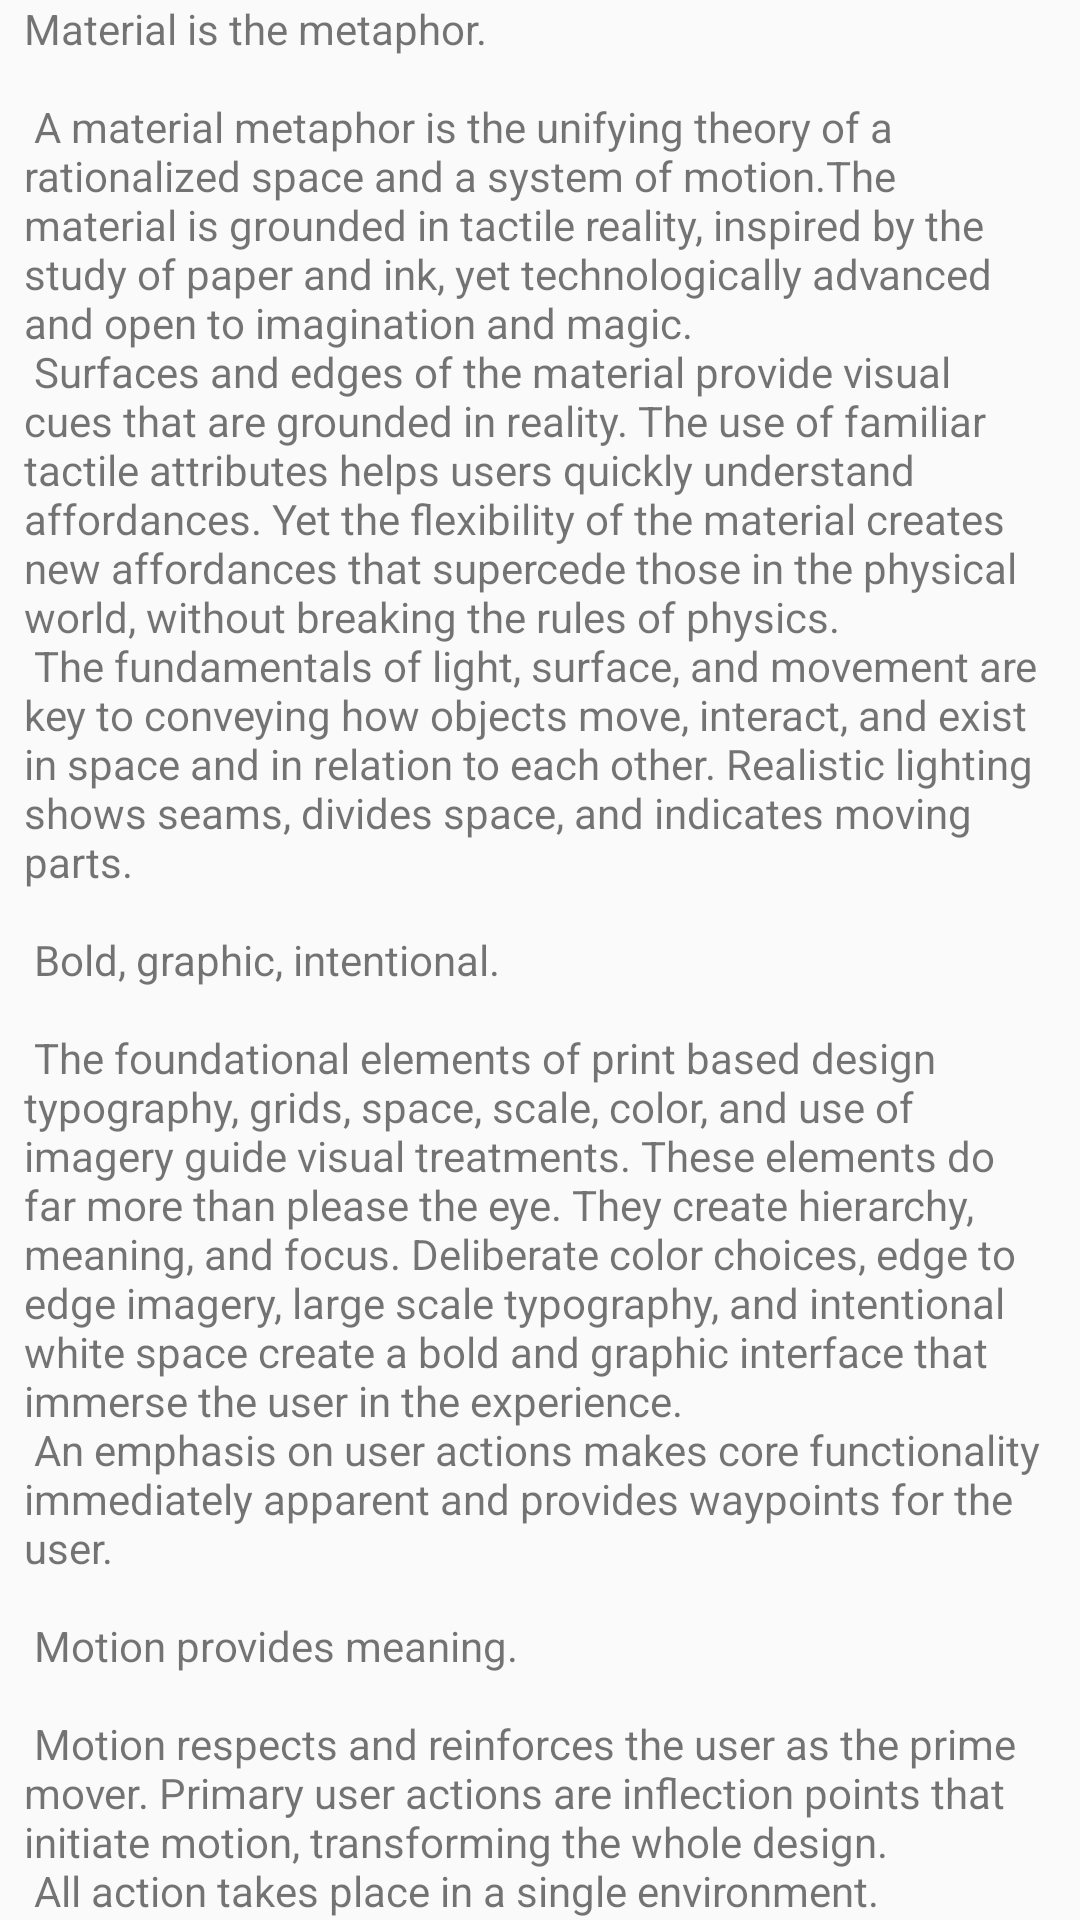

Android layout source for this screen:
<!-- AndroidManifest.xml: application theme AppTheme -->
<!-- res/layout/content_main.xml -->
<?xml version="1.0" encoding="utf-8"?>
    <android.support.v4.widget.NestedScrollView xmlns:android="http://schemas.android.com/apk/res/android"
        xmlns:app="http://schemas.android.com/apk/res-auto"
        xmlns:tools="http://schemas.android.com/tools"
        android:layout_width="match_parent"
        android:layout_height="match_parent"
        app:layout_behavior="@string/appbar_scrolling_view_behavior"
        tools:context=".MainActivity"
        tools:showIn="@layout/app_bar_main">

    <LinearLayout
        android:layout_width="match_parent"
        android:layout_height="wrap_content"
        android:orientation="vertical"
        android:paddingLeft="8dp"
        android:paddingRight="8dp">

        <ImageView
            android:id="@+id/imageView"
            android:layout_width="wrap_content"
            android:layout_height="wrap_content"
            app:srcCompat="@drawable/fruits"
            tools:layout_editor_absoluteX="157dp"
            tools:layout_editor_absoluteY="453dp" />

        <TextView
            android:layout_width="wrap_content"
            android:layout_height="wrap_content"
            android:layout_margin="@dimen/text_margin"
            android:text="@string/large_text" />

    </LinearLayout>

</android.support.v4.widget.NestedScrollView>
<!-- res/layout/app_bar_main.xml (included above) -->
<?xml version="1.0" encoding="utf-8"?>
<android.support.design.widget.CoordinatorLayout xmlns:android="http://schemas.android.com/apk/res/android"
    xmlns:app="http://schemas.android.com/apk/res-auto"
    xmlns:tools="http://schemas.android.com/tools"
    android:layout_width="match_parent"
    android:layout_height="match_parent"
    tools:context=".MainActivity">

    <android.support.design.widget.AppBarLayout
        android:layout_width="match_parent"
        android:layout_height="wrap_content"
        android:theme="@style/AppTheme.AppBarOverlay">

        <android.support.design.widget.CollapsingToolbarLayout
            android:id="@+id/toolbar_layout"
            android:layout_width="match_parent"
            android:layout_height="match_parent"
            android:fitsSystemWindows="true"
            app:contentScrim="?attr/colorPrimary"
            app:layout_scrollFlags="scroll|enterAlways"
            app:toolbarId="@+id/toolbar">

            <android.support.v7.widget.Toolbar
                android:id="@+id/toolbar"
                android:layout_width="match_parent"
                android:layout_height="?attr/actionBarSize"
                android:background="?attr/colorPrimary"
                app:popupTheme="@style/AppTheme.PopupOverlay" />

        </android.support.design.widget.CollapsingToolbarLayout>
    </android.support.design.widget.AppBarLayout>

    <include layout="@layout/content_main" />

    <android.support.design.widget.FloatingActionButton
        android:id="@+id/fab"
        android:layout_width="wrap_content"
        android:layout_height="wrap_content"
        android:layout_gravity="bottom|end"
        android:layout_margin="@dimen/fab_margin"
        app:srcCompat="@android:drawable/ic_dialog_email"
        app:layout_behavior="com.example.photoproj.FAB_Hide_on_Scroll"/>

</android.support.design.widget.CoordinatorLayout>
<!-- resources referenced by this layout -->
<resources>
  <color name="colorPrimary">#03A9F4</color>
  <color name="colorPrimaryDark">#0288D1</color>
  <color name="colorAccent">#FFC107</color>
</resources>
